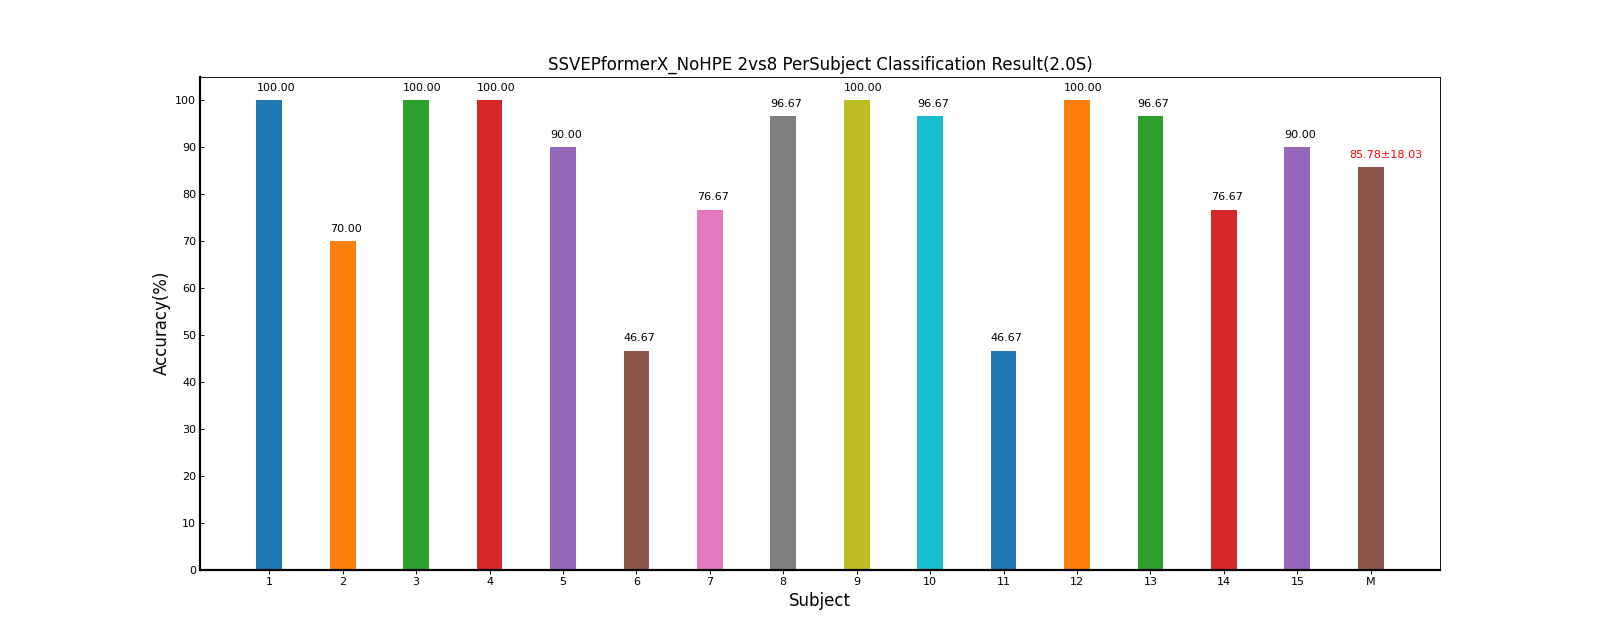

The table this chart was drawn from, first rows:
Fold1, Mean±Std
100, 100.00±0.00
70.00, 70.00±0.00
100, 100.00±0.00
100, 100.00±0.00
90.00, 90.00±0.00
46.67, 46.67±0.00
76.67, 76.67±0.00
96.67, 96.67±0.00
100, 100.00±0.00
96.67, 96.67±0.00
46.67, 46.67±0.00
100, 100.00±0.00
96.67, 96.67±0.00
76.67, 76.67±0.00
90.00, 90.00±0.00
85.78, 85.78±18.03
